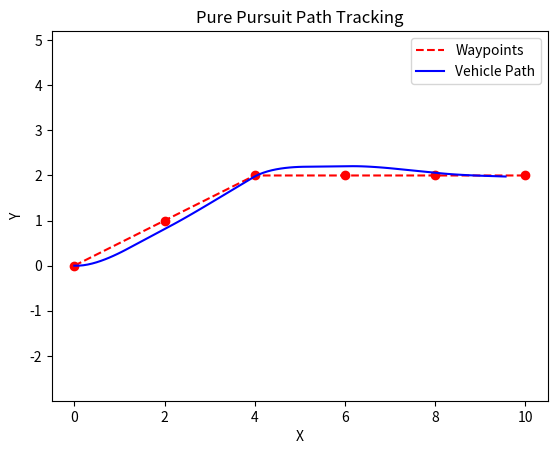

Recreate this plot in Python.
import numpy as np
import matplotlib.pyplot as plt

class PurePursuitController:
    def __init__(self, waypoints, lookahead_distance, wheelbase):
        self.waypoints = waypoints  # List of (x, y) waypoints
        self.lookahead_distance = lookahead_distance
        self.wheelbase = wheelbase  # Length of the vehicle's wheelbase

    def find_lookahead_point(self, position):
        """
        Find the lookahead point on the path closest to the lookahead distance.
        """
        min_distance = float('inf')
        lookahead_point = None

        for i in range(len(self.waypoints)):
            point = self.waypoints[i]
            distance = np.linalg.norm(np.array(point) - np.array(position))

            if abs(distance - self.lookahead_distance) < min_distance:
                min_distance = abs(distance - self.lookahead_distance)
                lookahead_point = point

        return lookahead_point

    def calculate_steering_angle(self, position, heading):
        """
        Calculate the steering angle based on the lookahead point.
        """
        lookahead_point = self.find_lookahead_point(position)

        if lookahead_point is None:
            return 0.0  # No valid lookahead point found

        # Transform lookahead point to vehicle coordinate frame
        dx = lookahead_point[0] - position[0]
        dy = lookahead_point[1] - position[1]

        # Rotate to align with vehicle heading
        local_x = dx * np.cos(-heading) - dy * np.sin(-heading)
        local_y = dx * np.sin(-heading) + dy * np.cos(-heading)

        if local_x <= 0:  # Lookahead point is behind the vehicle
            return 0.0

        # Calculate curvature and steering angle
        curvature = 2 * local_y / (self.lookahead_distance ** 2)
        steering_angle = np.arctan(self.wheelbase * curvature)

        return steering_angle

# Example Usage
def simulate_pure_pursuit():
    # Define waypoints
    waypoints = [(0, 0), (2, 1), (4, 2), (6, 2), (8, 2), (10, 2)]

    # Vehicle parameters
    lookahead_distance = 1.5  # Reduced lookahead distance for smoother behavior
    wheelbase = 1.0

    # Initial vehicle state
    position = [0, 0]
    heading = 0.0  # radians
    velocity = 1.0  # meters per second

    # Initialize controller
    controller = PurePursuitController(waypoints, lookahead_distance, wheelbase)

    # Simulation parameters
    dt = 0.1  # Time step
    positions = [list(position)]

    for _ in range(200):  # Increased simulation steps for better visualization
        # Break if we reach the final waypoint
        if np.linalg.norm(np.array(position) - np.array(waypoints[-1])) < 0.5:
            print("Final waypoint reached. Stopping simulation.")
            break

        # Calculate steering angle
        steering_angle = controller.calculate_steering_angle(position, heading)

        # Update vehicle state using a simple bicycle model
        position[0] += velocity * np.cos(heading) * dt
        position[1] += velocity * np.sin(heading) * dt
        heading += (velocity / wheelbase) * np.tan(steering_angle) * dt

        positions.append(list(position))

    # Plot results
    positions = np.array(positions)
    waypoints = np.array(waypoints)

    plt.figure()
    plt.plot(waypoints[:, 0], waypoints[:, 1], 'r--', label='Waypoints')
    plt.plot(positions[:, 0], positions[:, 1], 'b-', label='Vehicle Path')
    plt.scatter(waypoints[:, 0], waypoints[:, 1], c='red')
    plt.xlabel('X')
    plt.ylabel('Y')
    plt.legend()
    plt.title('Pure Pursuit Path Tracking')
    plt.axis('equal')
    plt.show()

if __name__ == "__main__":
    simulate_pure_pursuit()